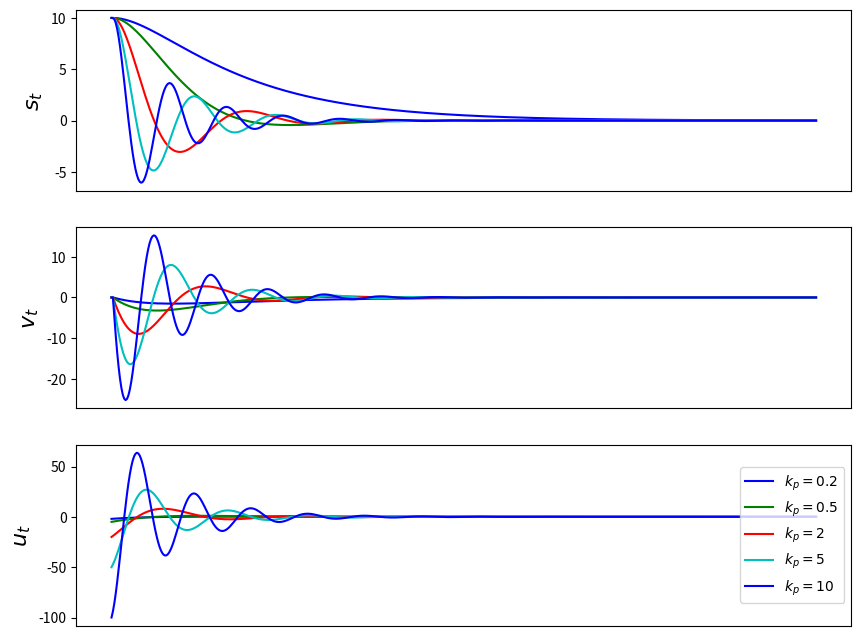
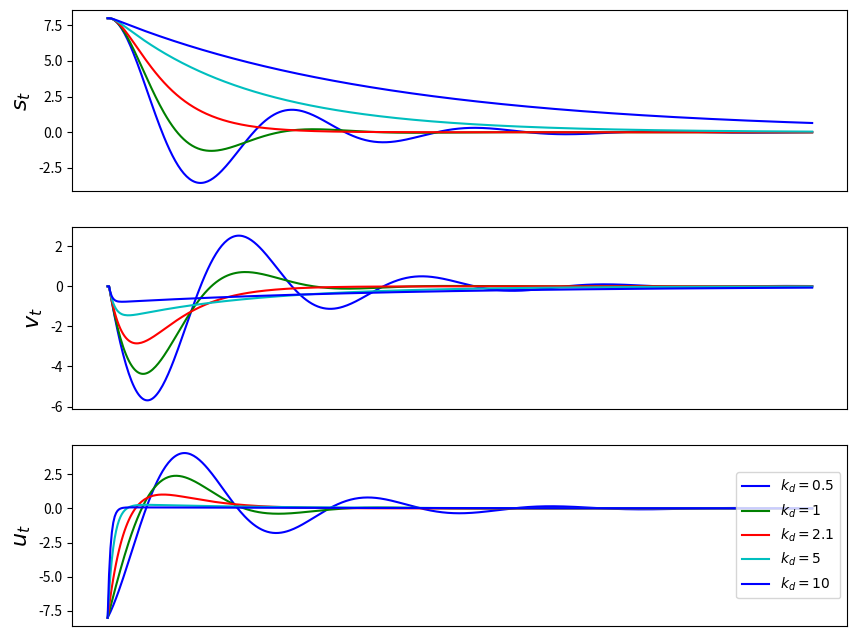

Recreate these plots in Python, in order.

import numpy as np
import matplotlib.pyplot as plt
from numpy import linalg as lg

# System parameters
m = 1  # mass
tol = 1e-3  # tolerance for eigenvalue check
delta_t = 0.05  # time interval
max_steps = 500  # maximum time steps
n = 2  # state dimension

# Dynamics matrices
A = np.array([[0, 1], [0, 0]])
B = np.array([[0], [1/m]])

# Function to run the PID simulation
def run_pid_simulation(kp_list=None, kd_list=None, initial_condition=None, varying_param="kp"):
    color_list = ['b', 'g', 'r', 'c']
    plt.figure(figsize=(10, 8))
    
    for idx, param in enumerate(kp_list if varying_param == "kp" else kd_list):
        kp = param if varying_param == "kp" else 1.0
        kd = param if varying_param == "kd" else 1.0
        K = np.array([kp, kd])
        
        # Closed loop dynamics
        A_closed_loop = np.array([[0, 1], [-kp/m, -kd/m]])
        Eigenvalues, Eigenvectors = lg.eig(A_closed_loop)
        
        if np.real(Eigenvalues[0]) >= tol or np.real(Eigenvalues[1]) >= tol:
            raise ValueError("Eigenvalues must have negative real parts.")
        
        Lambda = np.diag(Eigenvalues)
        T = Eigenvectors
        Tinv = np.linalg.inv(Eigenvectors)
        
        s_vec = [initial_condition[0, 0]]
        v_vec = [initial_condition[1, 0]]
        u_vec = []
        
        for k in range(max_steps):
            t = delta_t * k
            matrix_exponential = np.array([[np.exp(Eigenvalues[0]*t), 0], [0, np.exp(Eigenvalues[1]*t)]])
            x_t = T.dot(matrix_exponential).dot(Tinv).dot(initial_condition)
            u = -K.dot(x_t)
            
            s_vec.append(np.real(x_t[0, 0]))
            v_vec.append(np.real(x_t[1, 0]))
            u_vec.append(np.real(u[0]))
        
        label_str = f"$k_{{{'p' if varying_param == 'kp' else 'd'}}} = {param}$"
        
        plt.subplot(3, 1, 1)
        plt.plot(s_vec, label=label_str, color=color_list[idx % len(color_list)])
        plt.ylabel("$s_t$", fontsize=16)
        plt.xticks([])
        
        plt.subplot(3, 1, 2)
        plt.plot(v_vec, label=label_str, color=color_list[idx % len(color_list)])
        plt.ylabel("$v_t$", fontsize=16)
        plt.xticks([])
        
        plt.subplot(3, 1, 3)
        plt.plot(u_vec, label=label_str, color=color_list[idx % len(color_list)])
        plt.ylabel("$u_t$", fontsize=16)
        plt.xticks([])
    
    plt.legend(loc='right')
    plt.show()

# Initial conditions
initial_condition_kp = np.array([[10.0], [0.0]])
initial_condition_kd = np.array([[8.0], [0.0]])

# Varying kp with fixed kd = 1
kp_list = [0.2, 0.5, 2, 5, 10]
run_pid_simulation(kp_list=kp_list, initial_condition=initial_condition_kp, varying_param="kp")

# Varying kd with fixed kp = 1
kd_list = [0.5, 1, 2.1, 5, 10]
run_pid_simulation(kd_list=kd_list, initial_condition=initial_condition_kd, varying_param="kd")
